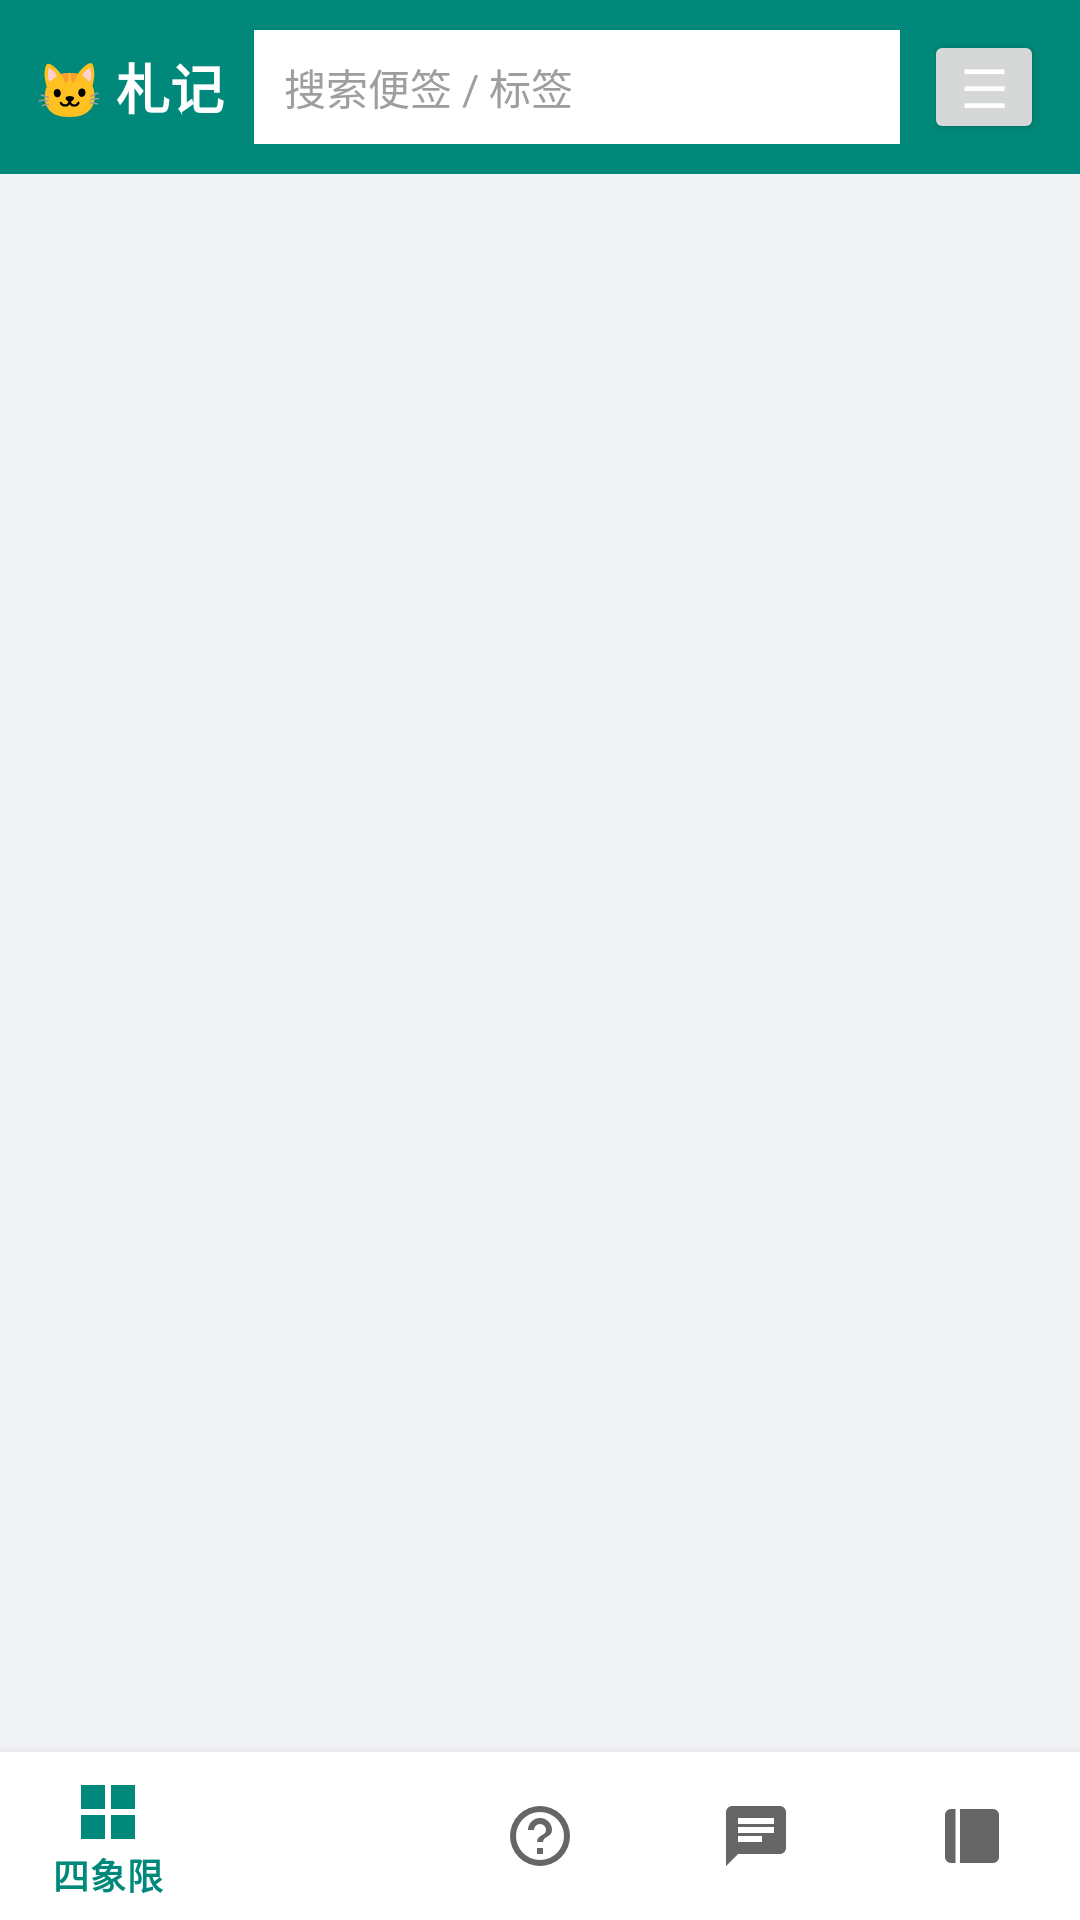

Produce the Android XML layout that renders to this screen, including the resource entries it uses.
<!-- AndroidManifest.xml: application theme Theme.Notes -->
<!-- res/layout/activity_main.xml -->
<?xml version="1.0" encoding="utf-8"?>
<LinearLayout xmlns:android="http://schemas.android.com/apk/res/android"
    xmlns:app="http://schemas.android.com/apk/res-auto"
    android:layout_width="match_parent"
    android:layout_height="match_parent"
    android:orientation="vertical">

    
    <LinearLayout
        android:layout_width="match_parent"
        android:layout_height="wrap_content"
        android:background="@color/brand"
        android:gravity="center_vertical"
        android:orientation="horizontal"
        android:paddingHorizontal="12dp"
        android:paddingVertical="10dp">

        <TextView
            android:id="@+id/topTitle"
            android:layout_width="wrap_content"
            android:layout_height="wrap_content"
            android:text="🐱 札记"
            android:textColor="#FFFFFF"
            android:textSize="18sp"
            android:textStyle="bold" />

        <EditText
            android:id="@+id/searchBox"
            android:layout_width="0dp"
            android:layout_height="38dp"
            android:layout_marginStart="10dp"
            android:layout_marginEnd="8dp"
            android:layout_weight="1"
            android:background="@android:color/white"
            android:hint="搜索便签 / 标签"
            android:imeOptions="actionSearch"
            android:inputType="text"
            android:paddingHorizontal="10dp"
            android:textColor="#212121"
            android:textColorHint="#9E9E9E"
            android:textSize="14sp" />

        <Button
            android:id="@+id/menuBtn"
            android:layout_width="40dp"
            android:layout_height="38dp"
            android:minWidth="0dp"
            android:padding="0dp"
            android:text="☰"
            android:textColor="#FFFFFF"
            android:textSize="18sp" />
    </LinearLayout>

    <FrameLayout
        android:id="@+id/container"
        android:layout_width="match_parent"
        android:layout_height="0dp"
        android:layout_weight="1" />

    <com.google.android.material.bottomnavigation.BottomNavigationView
        android:id="@+id/bottomNav"
        android:layout_width="match_parent"
        android:layout_height="wrap_content"
        android:background="@color/surface"
        app:menu="@menu/bottom_nav_menu" />

</LinearLayout>
<!-- resources referenced by this layout -->
<resources>
  <color name="brand">#00897B</color>
  <color name="surface">#FFFFFF</color>
  <style name="Theme.Notes" parent="Theme.MaterialComponents.DayNight.NoActionBar">
          <item name="colorPrimary">@color/brand</item>
          <item name="colorPrimaryDark">@color/brand_dark</item>
          <item name="colorAccent">@color/brand</item>
          
          <item name="android:statusBarColor">@android:color/transparent</item>
          <item name="android:windowLightStatusBar">false</item>
          <item name="android:windowBackground">@color/bg</item>
      </style>
  <color name="brand_dark">#00695C</color>
  <color name="bg">#F2F3F5</color>
</resources>
